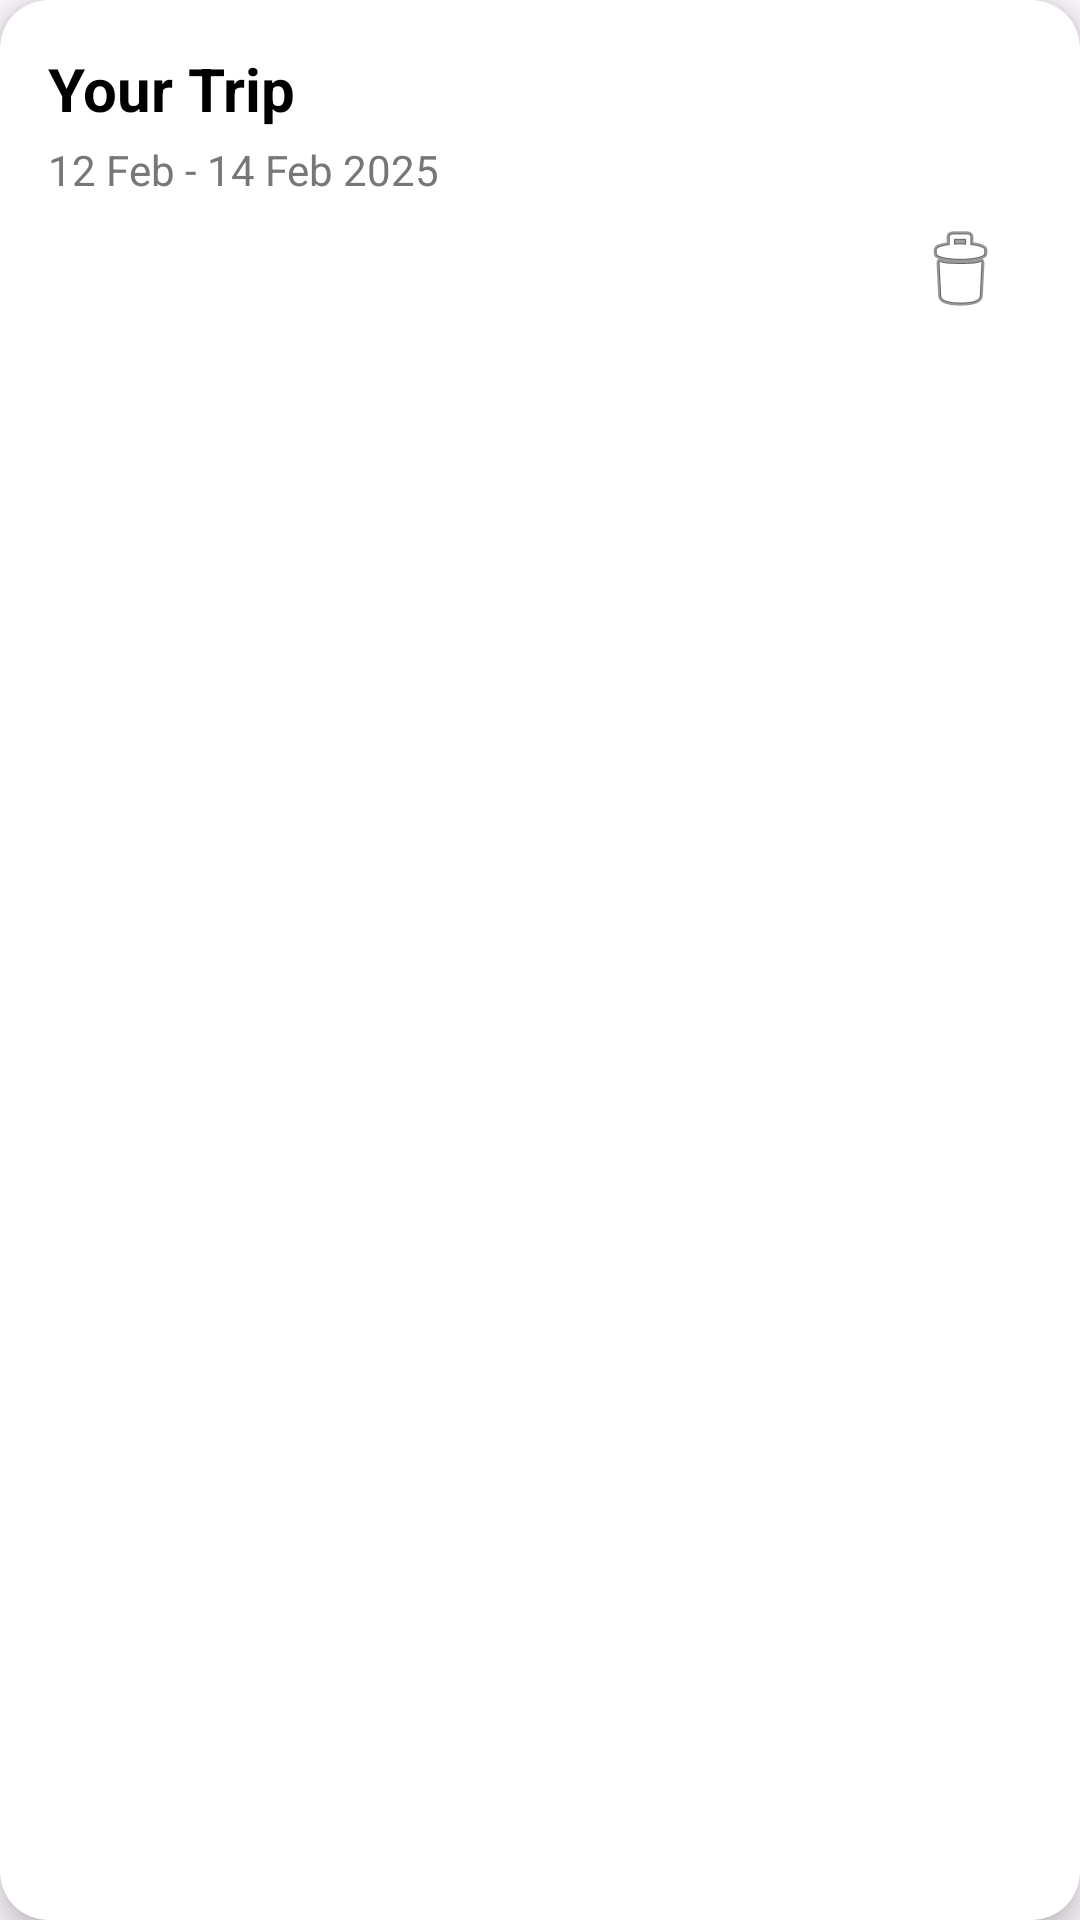

Write the Android layout XML for this screen, with the resource values it uses.
<!-- AndroidManifest.xml: application theme Theme.VOY -->
<!-- res/layout/trip_item.xml -->
<?xml version="1.0" encoding="utf-8"?>
<androidx.cardview.widget.CardView xmlns:android="http://schemas.android.com/apk/res/android"
    xmlns:card_view="http://schemas.android.com/apk/res-auto"
    android:layout_width="match_parent"
    android:layout_height="wrap_content"
    xmlns:app="http://schemas.android.com/tools"
    android:layout_margin="12dp"
    card_view:cardCornerRadius="16dp"
    card_view:cardElevation="6dp">

    <LinearLayout
        android:id="@+id/tripItem"
        android:padding="16dp"
        android:orientation="vertical"
        android:layout_width="match_parent"
        android:layout_height="wrap_content">


        <TextView
            android:id="@+id/tripTitle"
            android:layout_width="wrap_content"
            android:layout_height="wrap_content"
            android:text="Your Trip"
            android:textSize="20sp"
            android:textStyle="bold"
            android:textColor="@android:color/black" />


        <TextView
            android:id="@+id/tripDateRange"
            android:layout_width="wrap_content"
            android:layout_height="wrap_content"
            android:text="12 Feb - 14 Feb 2025"
            android:textSize="14sp"
            android:textColor="#777777"
            android:layout_marginTop="4dp" />
        <ImageButton
            android:id="@+id/btn_delete"
            android:layout_width="48dp"
            android:layout_height="48dp"
            android:layout_gravity="end"
            android:background="?attr/selectableItemBackgroundBorderless"
            android:src="@android:drawable/ic_menu_delete"
            app:tint="#FF0000"
            android:contentDescription="Delete item" />
    </LinearLayout>

</androidx.cardview.widget.CardView>
<!-- resources referenced by this layout -->
<resources>
  <style name="Theme.VOY" parent="Base.Theme.VOY" />
  <style name="Base.Theme.VOY" parent="Theme.Material3.DayNight.NoActionBar">
          
          
  
      </style>
</resources>
